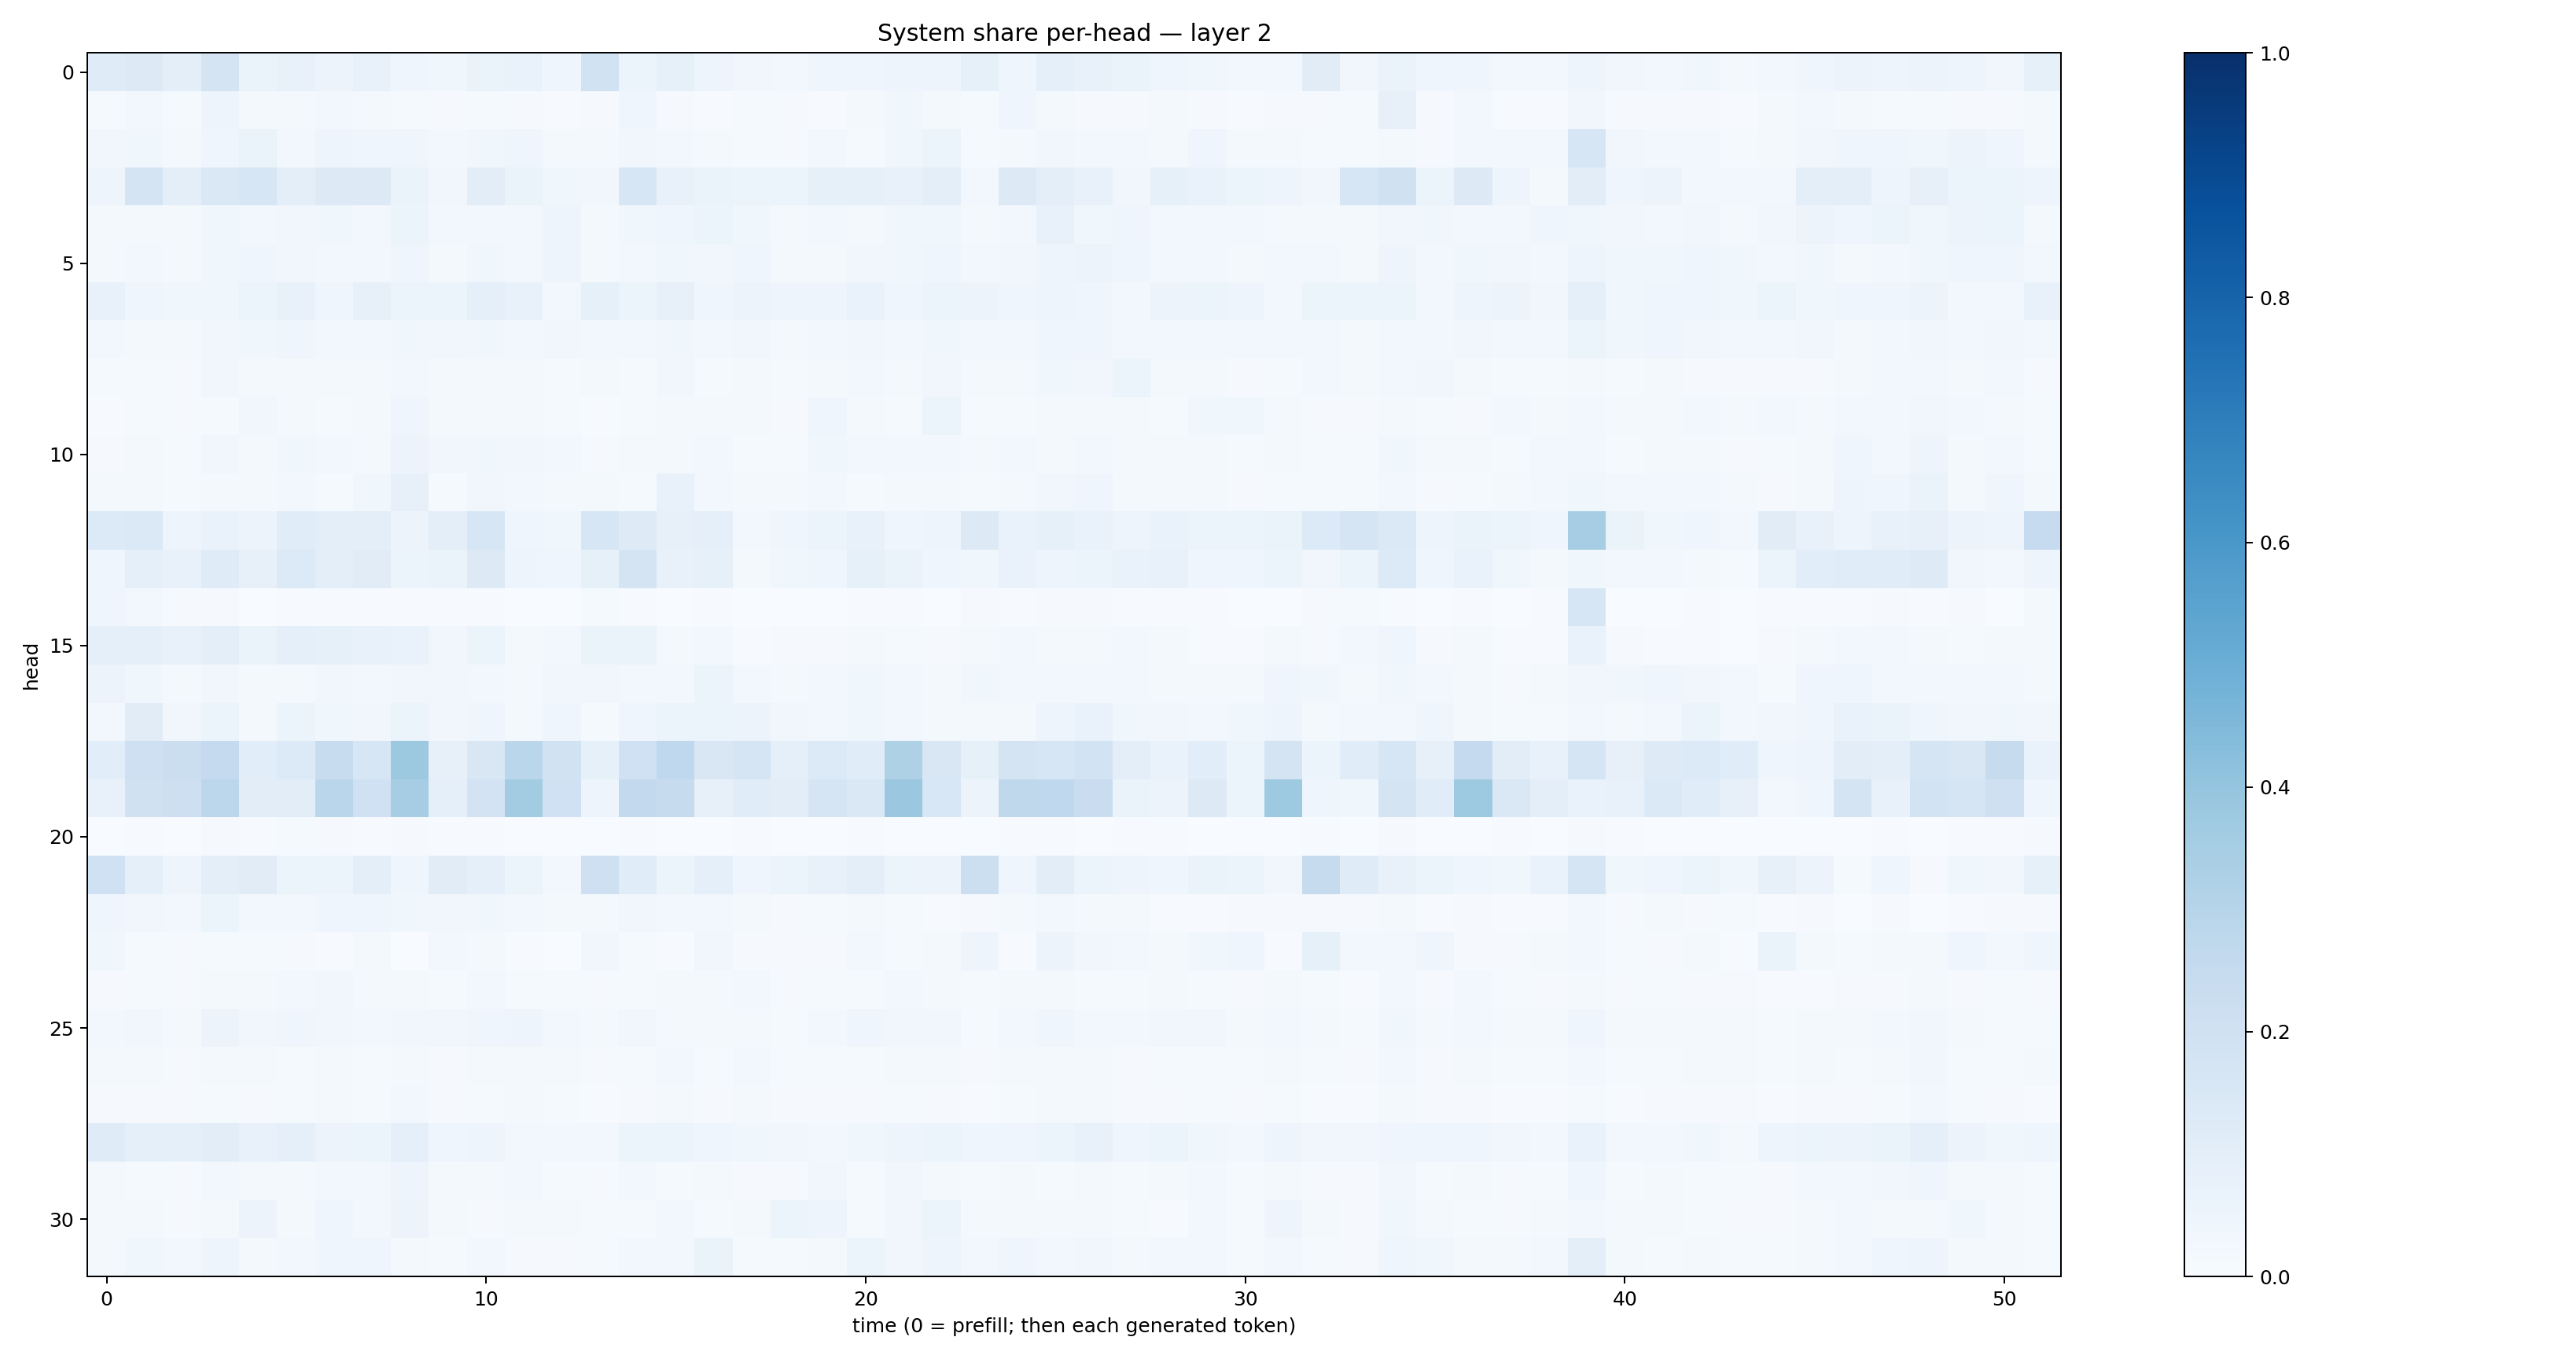

The data file committed next to this chart (first rows):
0.11943162, 0.12693459, 0.09514399, 0.17507616, 0.06577888, 0.07079983, 0.057772357, 0.072888926, 0.045706972, 0.035250034, 0.06492467, 0.06767999, 0.046812356, 0.19335046, 0.058873817, 0.084795885, 0.04707289, 0.031955305, 0.025500027, 0.045892756, 0.045512147, 0.047389187, 0.049345642, 0.083117075
0.01418, 0.02596, 0.01396, 0.04916, 0.01772, 0.02131, 0.02712, 0.01619, 0.01332, 0.008389, 0.01367, 0.007858, 0.007784, 0.0112, 0.04014, 0.01053, 0.006615, 0.01521, 0.007885, 0.005857, 0.01635, 0.03686, 0.01882, 0.01377
0.03386, 0.03819, 0.02223, 0.04458, 0.06496, 0.02412, 0.04828, 0.04026, 0.04382, 0.02583, 0.03655, 0.04561, 0.0222, 0.01685, 0.03313, 0.0268, 0.02257, 0.015, 0.0114, 0.02622, 0.01195, 0.036, 0.05366, 0.01378
0.04775, 0.1769, 0.09982, 0.1443, 0.1592, 0.09783, 0.1282, 0.127, 0.06258, 0.03378, 0.1045, 0.06393, 0.03617, 0.03278, 0.1592, 0.07527, 0.06571, 0.06068, 0.05952, 0.08212, 0.08234, 0.07321, 0.09439, 0.02809
0.01729, 0.02181, 0.02335, 0.03769, 0.02985, 0.03176, 0.03798, 0.0264, 0.05295, 0.02752, 0.02823, 0.02437, 0.04858, 0.01629, 0.03752, 0.04379, 0.05114, 0.03705, 0.01729, 0.02811, 0.02265, 0.03843, 0.03729, 0.02091
0.01993, 0.02814, 0.02161, 0.03716, 0.04313, 0.03508, 0.02741, 0.029, 0.04268, 0.02323, 0.03715, 0.0249, 0.04918, 0.02134, 0.02925, 0.03588, 0.03219, 0.04485, 0.02268, 0.02337, 0.03396, 0.03697, 0.04447, 0.02553
0.07601, 0.04021, 0.03858, 0.03902, 0.05321, 0.07074, 0.04237, 0.07946, 0.06046, 0.05265, 0.08653, 0.07419, 0.02382, 0.08449, 0.06136, 0.07942, 0.0417, 0.0553, 0.04981, 0.04966, 0.06885, 0.04533, 0.05175, 0.05542
0.02738, 0.02182, 0.01911, 0.0317, 0.03651, 0.03959, 0.02966, 0.02907, 0.03899, 0.03275, 0.03778, 0.02905, 0.03438, 0.02621, 0.02683, 0.03832, 0.0306, 0.0328, 0.02229, 0.02627, 0.03336, 0.02887, 0.03635, 0.02657
0.01263, 0.01384, 0.009778, 0.03303, 0.02177, 0.02095, 0.01755, 0.01849, 0.02396, 0.01703, 0.02024, 0.02099, 0.01489, 0.01879, 0.0155, 0.03245, 0.01432, 0.01845, 0.01523, 0.02168, 0.02553, 0.01686, 0.03331, 0.01999
0.007736, 0.01449, 0.0102, 0.0154, 0.03256, 0.01819, 0.01204, 0.0174, 0.04008, 0.01633, 0.01826, 0.02096, 0.01476, 0.007582, 0.01286, 0.02034, 0.01571, 0.01957, 0.008005, 0.03956, 0.01931, 0.01269, 0.061, 0.01429
0.01161, 0.01654, 0.01438, 0.03209, 0.01854, 0.03778, 0.02452, 0.02135, 0.05543, 0.03369, 0.03814, 0.03485, 0.02521, 0.00997, 0.01794, 0.02343, 0.02857, 0.01266, 0.01397, 0.03518, 0.02735, 0.0244, 0.0299, 0.01642
0.01734, 0.01768, 0.01266, 0.02181, 0.0158, 0.02433, 0.01521, 0.03837, 0.07902, 0.01488, 0.03152, 0.02751, 0.02216, 0.01752, 0.01376, 0.07051, 0.02892, 0.02222, 0.01738, 0.02443, 0.01527, 0.01616, 0.01864, 0.01335
0.1336, 0.1376, 0.05005, 0.0695, 0.05617, 0.1137, 0.09804, 0.09965, 0.05566, 0.09558, 0.164, 0.04011, 0.03883, 0.1615, 0.1246, 0.08116, 0.09275, 0.0268, 0.04516, 0.05176, 0.07649, 0.04643, 0.04716, 0.1261
0.03939, 0.09251, 0.07699, 0.1203, 0.08113, 0.1335, 0.09511, 0.1131, 0.06122, 0.06637, 0.1327, 0.04851, 0.04609, 0.08249, 0.1724, 0.07504, 0.08378, 0.02226, 0.0373, 0.04502, 0.0854, 0.063, 0.04135, 0.036
0.03994, 0.03108, 0.009297, 0.01005, 0.002377, 0.00549, 0.006979, 0.006319, 0.005797, 0.004576, 0.004252, 0.002538, 0.00339, 0.01289, 0.006365, 0.002921, 0.00669, 0.003067, 0.00143, 0.003324, 0.004139, 0.00421, 0.003287, 0.008443
0.08684, 0.09205, 0.07465, 0.1009, 0.06548, 0.08958, 0.08361, 0.07246, 0.06642, 0.03383, 0.05917, 0.02307, 0.02603, 0.06296, 0.06627, 0.01775, 0.02604, 0.005138, 0.01157, 0.008133, 0.01596, 0.01306, 0.01144, 0.01756
0.05657, 0.03532, 0.01998, 0.03444, 0.01588, 0.02235, 0.03337, 0.02437, 0.03234, 0.0315, 0.02904, 0.0192, 0.03489, 0.03381, 0.03056, 0.0261, 0.05165, 0.03112, 0.02267, 0.02564, 0.03856, 0.03074, 0.01635, 0.03601
0.02549, 0.1113, 0.03462, 0.05114, 0.02274, 0.05278, 0.03648, 0.03472, 0.06016, 0.03297, 0.0403, 0.01894, 0.03974, 0.01465, 0.04003, 0.05998, 0.06125, 0.05667, 0.03297, 0.03003, 0.03737, 0.02441, 0.01787, 0.0165
0.1057, 0.2068, 0.2261, 0.2514, 0.108, 0.1331, 0.2397, 0.1624, 0.3778, 0.07947, 0.1493, 0.2871, 0.1926, 0.0838, 0.201, 0.2688, 0.1521, 0.1688, 0.09315, 0.1342, 0.1139, 0.3233, 0.1495, 0.08552
0.07417, 0.1956, 0.2146, 0.2811, 0.1052, 0.1018, 0.2889, 0.1993, 0.3485, 0.0917, 0.1801, 0.358, 0.1997, 0.04779, 0.2611, 0.2425, 0.08197, 0.1169, 0.1051, 0.1676, 0.1436, 0.3793, 0.1527, 0.05476
0.003738, 0.005148, 0.001254, 0.008697, 0.004792, 0.01433, 0.008561, 0.005099, 0.008709, 0.004155, 0.007378, 0.002283, 0.002311, 0.003305, 0.006687, 0.00233, 0.003537, 0.005226, 0.002051, 0.00219, 0.006762, 0.002803, 0.003839, 0.003886
0.2014, 0.09342, 0.05012, 0.1006, 0.1103, 0.05331, 0.06207, 0.09607, 0.0432, 0.1132, 0.08946, 0.05199, 0.02767, 0.2041, 0.1136, 0.0515, 0.08779, 0.04231, 0.05944, 0.0707, 0.09682, 0.06038, 0.05556, 0.2174
0.0398, 0.0333, 0.02895, 0.05201, 0.02849, 0.0247, 0.04261, 0.04605, 0.03789, 0.03346, 0.03625, 0.0312, 0.01864, 0.02265, 0.03481, 0.03002, 0.02642, 0.01809, 0.008339, 0.01539, 0.01705, 0.01548, 0.00482, 0.01151
0.03595, 0.01459, 0.009978, 0.01441, 0.01415, 0.01036, 0.007213, 0.01616, 0.003629, 0.02402, 0.02249, 0.006158, 0.003382, 0.03457, 0.01248, 0.006273, 0.03177, 0.01025, 0.01145, 0.01017, 0.0238, 0.01174, 0.02015, 0.05009
0.01071, 0.01301, 0.009237, 0.02168, 0.01994, 0.02482, 0.03126, 0.02301, 0.01685, 0.0143, 0.02695, 0.01415, 0.01463, 0.01097, 0.01361, 0.01685, 0.02301, 0.03115, 0.01027, 0.01447, 0.01193, 0.02925, 0.01871, 0.01412
0.02746, 0.03393, 0.02086, 0.05486, 0.03214, 0.04614, 0.03152, 0.02882, 0.03471, 0.03276, 0.04145, 0.04792, 0.02968, 0.01786, 0.03214, 0.01851, 0.02103, 0.01651, 0.01504, 0.02523, 0.0398, 0.03242, 0.03379, 0.01503
0.01783, 0.01723, 0.009982, 0.02223, 0.01841, 0.01463, 0.01688, 0.0151, 0.02089, 0.01172, 0.0208, 0.01662, 0.02064, 0.01132, 0.01528, 0.02577, 0.01547, 0.02927, 0.0124, 0.01321, 0.01333, 0.0206, 0.02183, 0.01061
0.008221, 0.01108, 0.00855, 0.01489, 0.008902, 0.01278, 0.01712, 0.01311, 0.02452, 0.01015, 0.01459, 0.01591, 0.01368, 0.006347, 0.01063, 0.02025, 0.01132, 0.02209, 0.00825, 0.0115, 0.008927, 0.01286, 0.01036, 0.005723
0.1175, 0.09257, 0.0878, 0.1041, 0.07551, 0.08811, 0.0551, 0.05248, 0.08958, 0.04137, 0.05, 0.0279, 0.02406, 0.02939, 0.05881, 0.06217, 0.04356, 0.03728, 0.0314, 0.02931, 0.03588, 0.04842, 0.05881, 0.04012
0.0208, 0.01426, 0.00922, 0.02569, 0.01827, 0.0202, 0.03123, 0.02703, 0.04697, 0.02112, 0.01893, 0.02598, 0.01235, 0.01102, 0.02561, 0.01388, 0.0158, 0.01055, 0.01012, 0.03146, 0.01343, 0.03462, 0.01701, 0.01298
0.02031, 0.01693, 0.01166, 0.01857, 0.05705, 0.02313, 0.04271, 0.02565, 0.05555, 0.01957, 0.01113, 0.01658, 0.0195, 0.01199, 0.01247, 0.02656, 0.01391, 0.02311, 0.06121, 0.04982, 0.01454, 0.03515, 0.06053, 0.01681
0.02009, 0.03868, 0.02835, 0.04903, 0.02172, 0.03009, 0.04113, 0.0458, 0.0215, 0.01548, 0.03048, 0.009558, 0.01037, 0.01207, 0.02396, 0.0287, 0.06507, 0.0129, 0.01244, 0.02113, 0.05934, 0.03134, 0.04748, 0.02412
